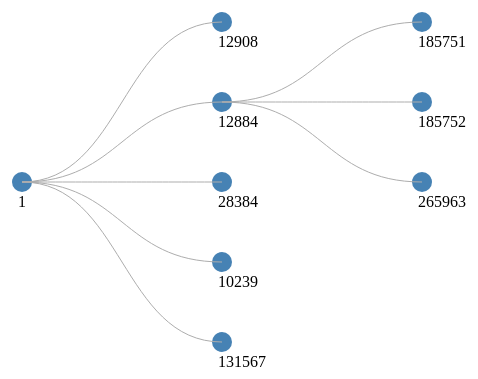
D3 v2 page, settled after 360 driven frames (6 s of simulated time); the page loaded 1 data file(s).


		var canvas = d3.select("body").append("svg")
				.attr("width",500)
				.attr("height",500)
				.append("g")
					.attr("transform","translate(50,50)");
					
		var tree = d3.layout.tree()
					.size([400,400]);
		
		d3.json("treejson.json", function(data,error){
			
			var nodes = tree.nodes(data);
			var links = tree.links(nodes);
			
			var node = canvas.selectAll(".node")
			   .data(nodes)
				.enter()
				.append("g")
				.attr("class","node")
				.attr("transform",function(d){return "translate("+d.y+","+d.x+")";})
				/*.attr("transform",function(d){return "translate("+(d.x)+","+d.y+")";})*/
							

			node.append("circle")
					.attr("r", 10)
			.attr("fill","steelblue");
			
			node.append("text")
				.text(function(d) {return d.ID;})
				.attr("y",25)
				.attr("x",-4)
			
			
			/*var diagonal = d3.svg.diagonal();*/
			var diagonal = d3.svg.diagonal().projection(function(d){return [d.y,d.x];});
			canvas.selectAll(".link")
					.data(links)
					.enter()
					.append("path")
					.attr("class","link")
					.attr("fill","none")
					.attr("stroke","#ADADAD")
					.attr("d",diagonal);
			
		})
	
							
						
	

	

### data: treejson.json
{
 "ID": 1,
 "Name": "all root",
 "children": [
  {
   "ID": 12908,
   "Name": "unclassified unclassified unclassified s…"
  },
  {
   "ID": 12884,
   "Name": "Viroid Viroids viroids",
   "children": [
    "{... 2 keys}",
    "{... 2 keys}",
    "{... 2 keys}"
   ]
  },
  {
   "ID": 28384,
   "Name": "other sequences other sequences"
  },
  {
   "ID": 10239,
   "Name": "Vira Viridae Viruses viruses"
  },
  {
   "ID": 131567,
   "Name": "biota cellular organisms"
  }
 ]
}